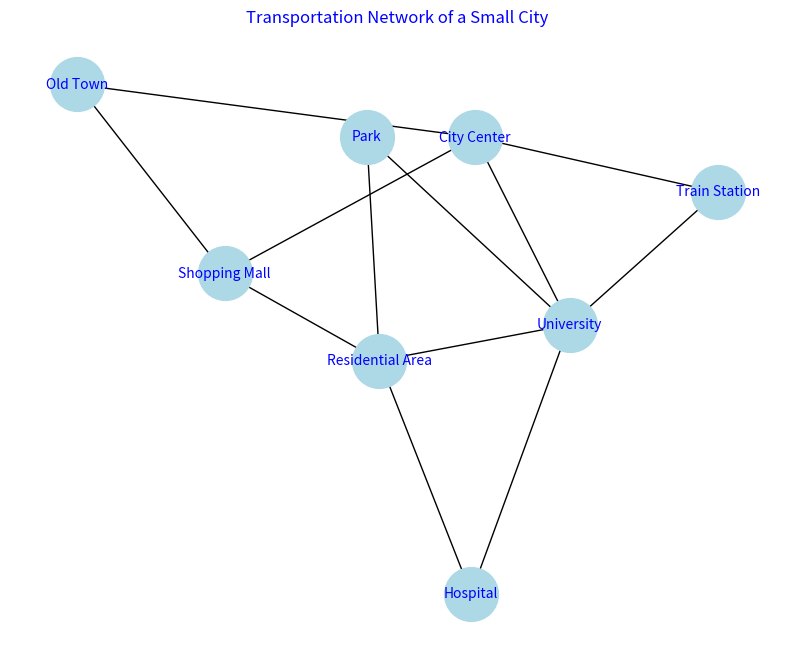

The matplotlib source for this figure:
import heapq
import networkx as nx
import matplotlib.pyplot as plt


def main():
    city_graph = create_graph(get_stops(), get_roads())
    distances, prev = dijkstra_heap(city_graph, "Park")

    print_final(distances)
    print_paths(prev, "Park")

    show_graph(city_graph)


def create_graph(stops, roads_with_weights):
    G = nx.Graph()
    G.add_nodes_from(stops)

    for u, v, w in roads_with_weights:
        G.add_edge(u, v, weight=w)

    return G


def dijkstra_heap(graph: nx.Graph, start):
    distances = {vertex: float('inf') for vertex in graph.nodes()}
    distances[start] = 0
    prev = {v: None for v in graph.nodes()}

    d_heap = [(0, start)]
    visited = set()

    while d_heap:
        current_dist, u = heapq.heappop(d_heap)

        if u in visited:
            continue
        visited.add(u)

        for v, attrs in graph[u].items():
            w = attrs.get("weight", 1)
            new_dist = current_dist + w
            if new_dist < distances[v]:
                distances[v] = new_dist
                prev[v] = u
                heapq.heappush(d_heap, (new_dist, v))

        print_table(distances, visited)

    return distances, prev


def get_stops():
    return [
        "City Center",
        "Train Station",
        "University",
        "Shopping Mall",
        "Residential Area",
        "Park",
        "Hospital",
        "Old Town"
    ]


def get_roads():
    return[
        ("City Center", "Train Station", 4),
        ("City Center", "University", 3),
        ("Train Station", "University", 5),

        ("University", "Park", 2),
        ("Park", "Residential Area", 7),
        ("Residential Area", "University", 5),

        ("City Center", "Shopping Mall", 3),
        ("Shopping Mall", "Residential Area", 6),
        ("Shopping Mall", "Old Town", 1),
        ("Old Town", "City Center", 2),

        ("Hospital", "University", 2),
        ("Hospital", "Residential Area", 4)
    ]


def print_table(distances, visited):
    print("{:<10} {:<10} {:<10}".format("Вершина", "Відстань", "Перевірено"))
    print("-" * 30)
    
    for vertex in distances:
        distance = distances[vertex]
        if distance == float('inf'):
            distance = "∞"
        else:
            distance = str(distance)
        
        status = "Так" if vertex in visited else "Ні"
        print("{:<15} {:<10} {:<10}".format(vertex, distance, status))
    print("\n")


def reconstruct_path(prev, start, end):
    path = []
    cur = end
    while cur is not None:
        path.append(cur)
        cur = prev[cur]
    path.reverse()

    return path if path and path[0] == start else []


def print_paths(prev, start):
    print("\nНайкоротші шляхи від вершини:", start)
    for v in prev:
        if v == start:
            continue
        path = reconstruct_path(prev, start, v)
        if path:
            print(" → ".join(path))
        else:
            print(f"{v}: шлях не знайдено")


def print_final(distances):
    print("\nФінальні найкоротші відстані:")
    for v, d in distances.items():
        d_str = "∞" if d == float("inf") else str(d)
        print(f"- {v}: {d_str}")


def show_graph(graph: nx.Graph):
    plt.figure(figsize=(10, 8))
    plt.title("Transportation Network of a Small City", color="blue")

    pos = nx.spring_layout(graph, seed=42)
    nx.draw(graph, pos, with_labels=True, node_size=1500, node_color="lightblue", font_size=10,
        font_color="blue")
    plt.show()


if __name__ == "__main__":
    main()
